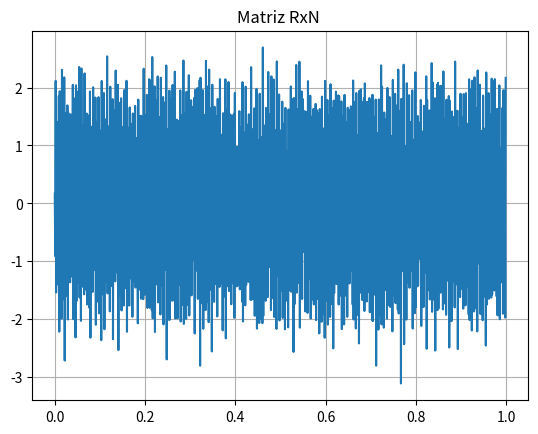

Generate this figure with matplotlib:
import matplotlib.pyplot as plt
import numpy as np

def mi_sen(vmax, dc, omega1, ph, nn, fs):    
    #vmax, dc,ff,ph tienen valor por defecto
    Ts=1/fs 
    tt=np.arange(nn)*Ts
    xx=dc+vmax*np.sin(2*np.pi*omega1*np.arange(nn) + ph)
    return tt,xx
fs=1000
N=1000
r=200
SNR=10
Pr=10**(-SNR/10)

omega0=np.pi/2
fr=np.random.uniform(-2,2,r).reshape((r,1))
omega1= omega0 + fr*(2*np.pi)/N
na=np.random.normal(0,np.sqrt(Pr), (r,N))


#omega1=omega1.reshape(r,1)
arrayR=np.array([r,0])
arrayN=np.array([0,N])

vecR=np.tile(fr,(1,r))
vecN=np.tile(fr, (1,N))

tt,xx= mi_sen(vmax=2, dc=0,omega1=omega1, ph=0, nn=N, fs=fs) 
XX=xx+na


plt.title("Matriz RxN ")
plt.plot(tt,XX[0])
plt.grid(True)
plt.show()
